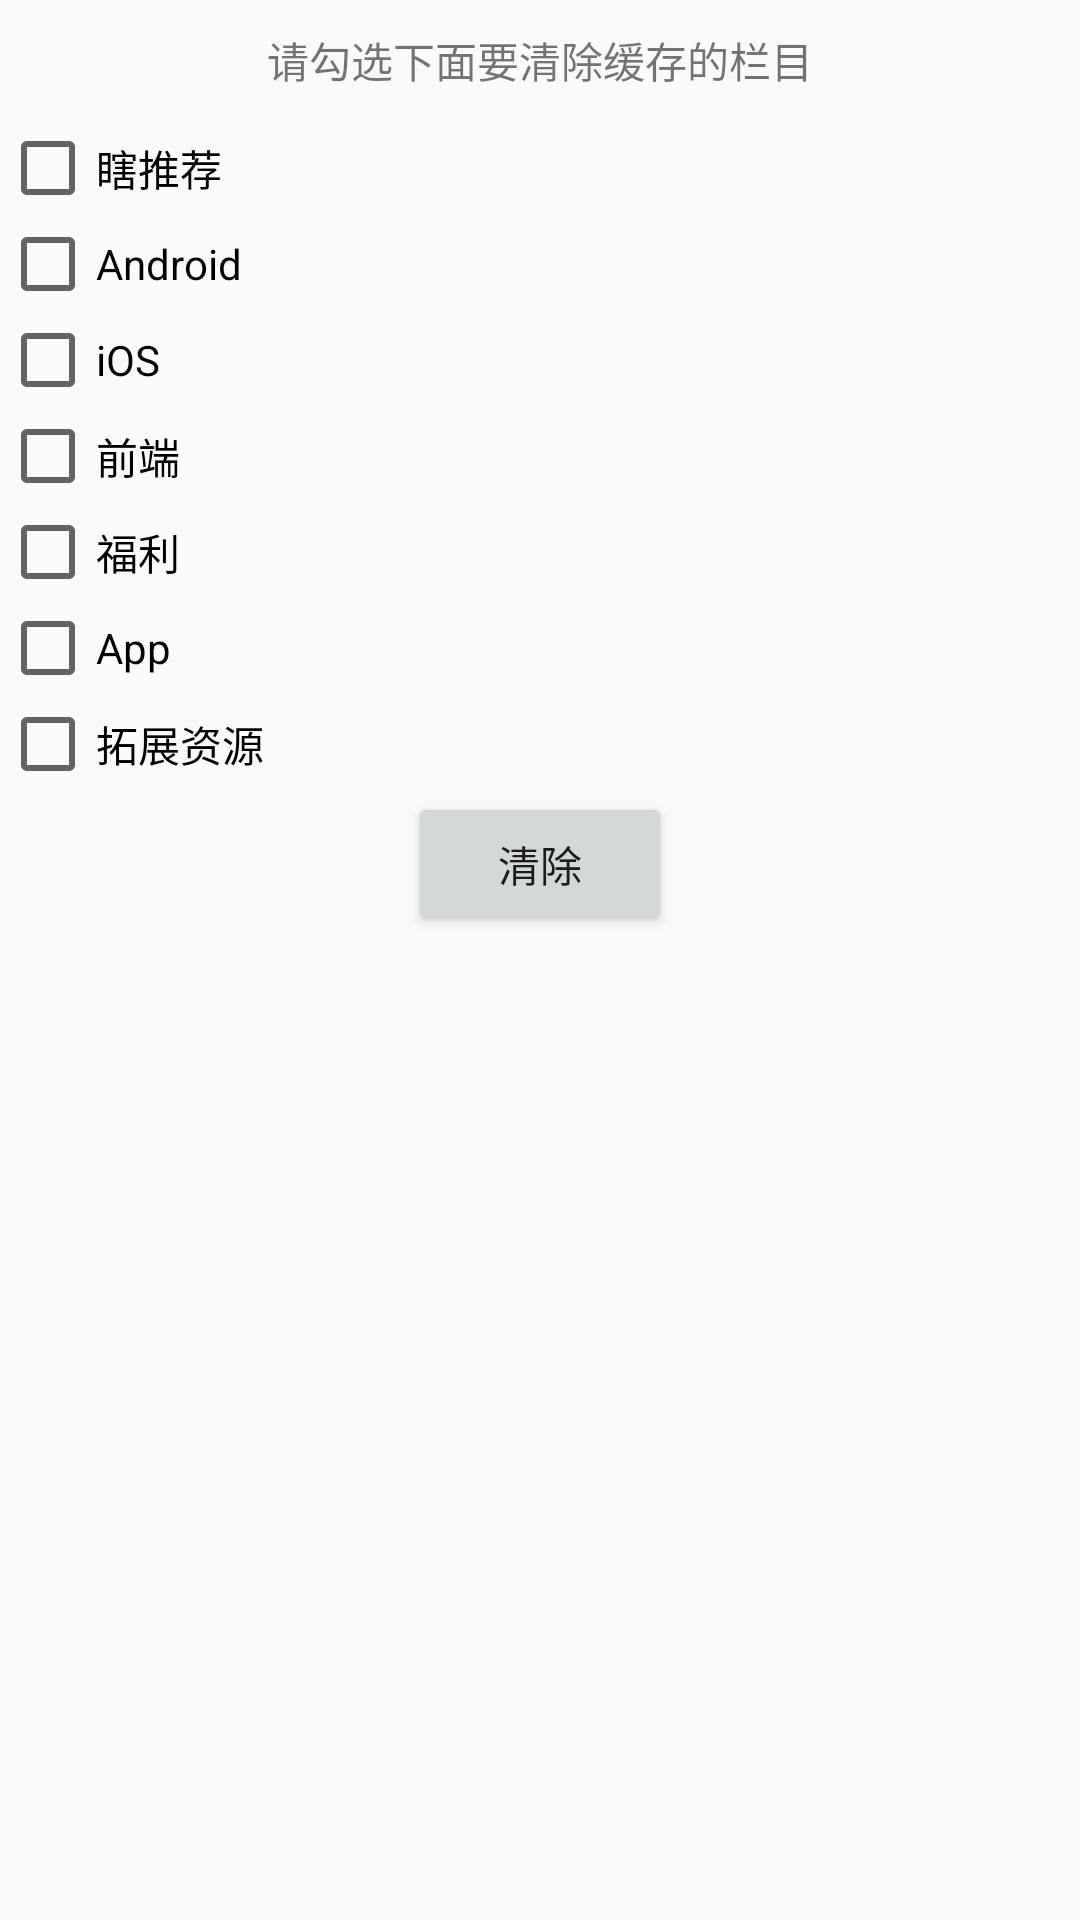

Reconstruct the res/layout file that produces this screen, plus the resources it refers to.
<!-- AndroidManifest.xml: application theme AppTheme.NoActionBar -->
<!-- res/layout/activity_clean.xml -->
<?xml version="1.0" encoding="utf-8"?>

<LinearLayout xmlns:android="http://schemas.android.com/apk/res/android"
              android:layout_width="match_parent"
              android:layout_height="match_parent"
              android:orientation="vertical">
    <TextView
        android:layout_width="match_parent"
        android:layout_height="40dp"
        android:gravity="center"
        android:text="请勾选下面要清除缓存的栏目"/>

    <CheckBox xmlns:android="http://schemas.android.com/apk/res/android"
              android:id="@+id/clean_cb0"
              android:layout_width="wrap_content"
              android:layout_height="wrap_content"
              android:checked="false"
              android:text="瞎推荐"/>
    <CheckBox xmlns:android="http://schemas.android.com/apk/res/android"
              android:id="@+id/clean_cb1"
              android:layout_width="wrap_content"
              android:layout_height="wrap_content"
              android:checked="false"
              android:text="Android"/>

    <CheckBox xmlns:android="http://schemas.android.com/apk/res/android"
              android:id="@+id/clean_cb2"
              android:layout_width="wrap_content"
              android:layout_height="wrap_content"
              android:checked="false"
              android:text="iOS"/>
    <CheckBox xmlns:android="http://schemas.android.com/apk/res/android"
              android:id="@+id/clean_cb3"
              android:layout_width="wrap_content"
              android:layout_height="wrap_content"
              android:checked="false"
              android:text="前端"/>
    <CheckBox xmlns:android="http://schemas.android.com/apk/res/android"
              android:id="@+id/clean_cb4"
              android:layout_width="wrap_content"
              android:layout_height="wrap_content"
              android:checked="false"
              android:text="福利"/>

    <CheckBox xmlns:android="http://schemas.android.com/apk/res/android"
              android:id="@+id/clean_cb5"
              android:layout_width="wrap_content"
              android:layout_height="wrap_content"
              android:checked="false"
              android:text="App"/>
    <CheckBox xmlns:android="http://schemas.android.com/apk/res/android"
              android:id="@+id/clean_cb6"
              android:layout_width="wrap_content"
              android:layout_height="wrap_content"
              android:checked="false"
              android:text="拓展资源"/>

    <Button android:id="@+id/clean_btn"
            android:layout_gravity="center_horizontal"
            android:layout_width="wrap_content"
            android:layout_height="wrap_content"
            android:text="清除"/>
</LinearLayout>
<!-- resources referenced by this layout -->
<resources>
  <style name="AppTheme.NoActionBar">
          <item name="windowActionBar">false</item>
          <item name="windowNoTitle">true</item>
      </style>
</resources>
